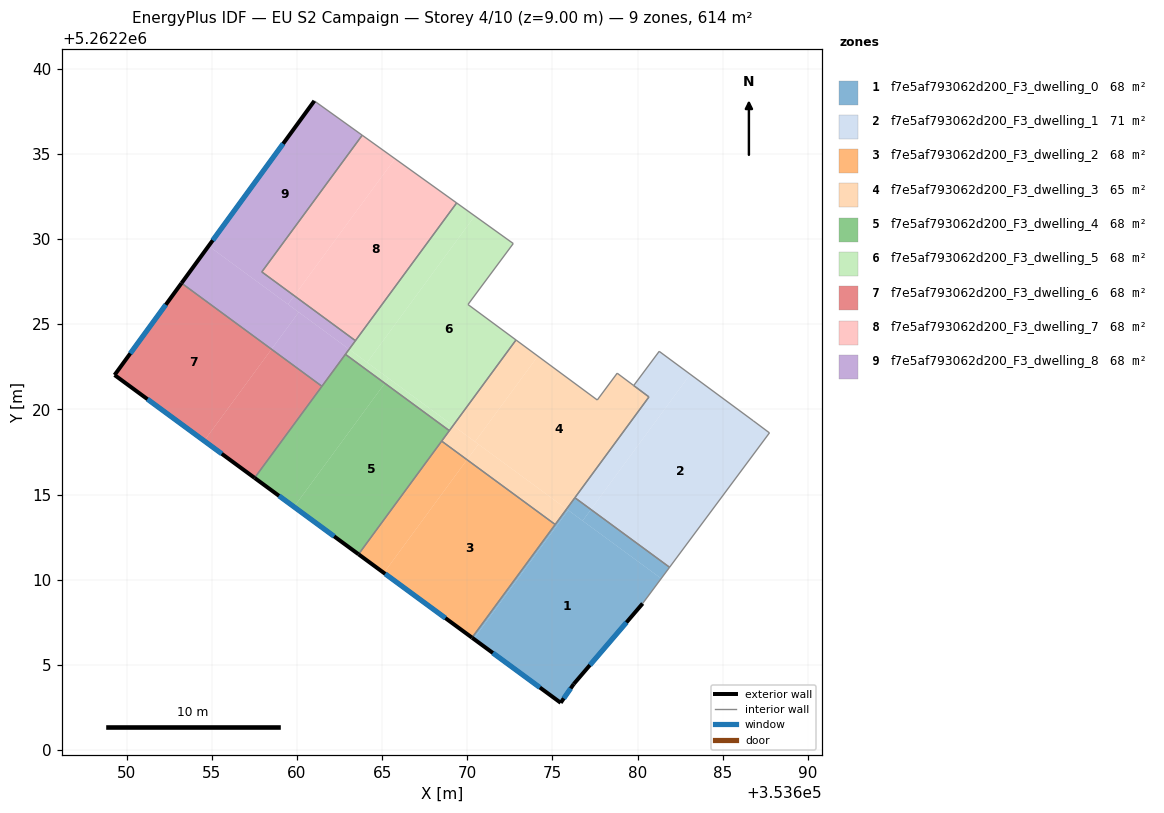
=== STOREY PLAN SPEC (per zone: floor XY polygon, exterior-wall plan segments, windows/doors) ===
zone 1: f7e5af793062d200_F3_dwelling_0  (68.2 m²)
  floor: (353681.39, 5262210.07) (353680.30, 5262208.60) (353676.25, 5262203.87) (353675.49, 5262202.77) (353670.38, 5262206.52) (353675.93, 5262214.08)
  floor: (353677.26, 5262214.12) (353676.78, 5262213.46) (353675.83, 5262214.15) (353676.32, 5262214.81)
  floor: (353675.93, 5262214.08) (353670.38, 5262206.52) (353670.28, 5262206.59) (353675.83, 5262214.15)
  floor: (353681.88, 5262210.73) (353680.30, 5262208.60) (353681.39, 5262210.07) (353676.78, 5262213.46) (353677.26, 5262214.12)
  exterior wall: (353676.25, 5262203.87) – (353680.30, 5262208.60)  [6.2 m]
    window: (353677.20, 5262204.98) – (353679.35, 5262207.49)  [5.2 m²]
  exterior wall: (353675.49, 5262202.77) – (353676.25, 5262203.87)  [1.3 m]
    window: (353675.67, 5262203.03) – (353676.07, 5262203.61)  [1.1 m²]
  exterior wall: (353670.28, 5262206.59) – (353675.49, 5262202.77)  [6.5 m]
    window: (353671.50, 5262205.70) – (353674.27, 5262203.67)  [5.5 m²]
  interior walls: 4
zone 2: f7e5af793062d200_F3_dwelling_1  (71.0 m²)
  floor: (353686.79, 5262219.33) (353687.75, 5262218.62) (353681.88, 5262210.73) (353677.26, 5262214.12) (353683.10, 5262222.06)
  floor: (353683.10, 5262222.06) (353677.26, 5262214.12) (353676.32, 5262214.81) (353680.67, 5262220.73) (353679.78, 5262221.40) (353681.27, 5262223.41)
  interior walls: 7
zone 3: f7e5af793062d200_F3_dwelling_2  (68.2 m²)
  floor: (353675.16, 5262213.24) (353670.28, 5262206.59) (353665.10, 5262210.40) (353669.99, 5262217.04)
  floor: (353669.99, 5262217.04) (353665.10, 5262210.40) (353663.62, 5262211.49) (353668.50, 5262218.14)
  exterior wall: (353663.62, 5262211.49) – (353670.28, 5262206.59)  [8.3 m]
    window: (353665.18, 5262210.34) – (353668.72, 5262207.74)  [7.0 m²]
  interior walls: 3
zone 4: f7e5af793062d200_F3_dwelling_3  (65.4 m²)
  floor: (353678.80, 5262222.12) (353680.67, 5262220.73) (353675.83, 5262214.15) (353670.66, 5262217.95) (353670.46, 5262218.10) (353674.15, 5262223.13) (353677.64, 5262220.55)
  floor: (353674.15, 5262223.13) (353670.46, 5262218.10) (353669.17, 5262219.05) (353672.86, 5262224.08)
  floor: (353675.83, 5262214.15) (353675.16, 5262213.24) (353669.99, 5262217.04) (353670.66, 5262217.95)
  floor: (353670.66, 5262217.95) (353669.99, 5262217.04) (353668.50, 5262218.14) (353669.17, 5262219.05)
  interior walls: 9
zone 5: f7e5af793062d200_F3_dwelling_4  (68.2 m²)
  floor: (353668.95, 5262218.75) (353663.62, 5262211.49) (353659.83, 5262214.28) (353665.16, 5262221.53)
  floor: (353665.16, 5262221.53) (353659.83, 5262214.28) (353657.51, 5262215.98) (353662.85, 5262223.23)
  exterior wall: (353657.51, 5262215.98) – (353663.62, 5262211.49)  [7.6 m]
    window: (353658.95, 5262214.92) – (353662.18, 5262212.54)  [6.4 m²]
  interior walls: 5
zone 6: f7e5af793062d200_F3_dwelling_5  (68.2 m²)
  floor: (353672.70, 5262229.74) (353670.04, 5262226.16) (353672.86, 5262224.08) (353669.17, 5262219.05) (353664.12, 5262222.75) (353670.44, 5262231.36)
  floor: (353670.44, 5262231.36) (353664.12, 5262222.75) (353663.06, 5262223.53) (353669.38, 5262232.12)
  floor: (353669.17, 5262219.05) (353668.95, 5262218.75) (353665.16, 5262221.53) (353665.38, 5262221.83)
  floor: (353665.38, 5262221.83) (353665.16, 5262221.53) (353662.85, 5262223.23) (353663.06, 5262223.53)
  interior walls: 7
zone 7: f7e5af793062d200_F3_dwelling_6  (68.2 m²)
  floor: (353658.51, 5262223.53) (353654.55, 5262218.15) (353649.29, 5262222.02) (353653.22, 5262227.41)
  floor: (353661.47, 5262221.36) (353657.51, 5262215.98) (353654.55, 5262218.15) (353658.51, 5262223.53)
  exterior wall: (353653.22, 5262227.41) – (353649.29, 5262222.02)  [6.7 m]
    window: (353652.30, 5262226.15) – (353650.21, 5262223.29)  [5.6 m²]
  exterior wall: (353649.29, 5262222.02) – (353657.51, 5262215.98)  [10.2 m]
    window: (353651.22, 5262220.60) – (353655.58, 5262217.39)  [8.6 m²]
  interior walls: 2
zone 8: f7e5af793062d200_F3_dwelling_7  (68.2 m²)
  floor: (353669.38, 5262232.12) (353663.43, 5262224.03) (353659.84, 5262226.67) (353665.76, 5262234.72)
  floor: (353665.76, 5262234.72) (353659.84, 5262226.67) (353657.94, 5262228.07) (353663.83, 5262236.10)
  interior walls: 4
zone 9: f7e5af793062d200_F3_dwelling_8  (68.2 m²)
  floor: (353663.83, 5262236.10) (353657.94, 5262228.07) (353659.84, 5262226.67) (353659.47, 5262226.17) (353654.81, 5262229.59) (353661.02, 5262238.12)
  floor: (353660.10, 5262225.71) (353658.51, 5262223.53) (353653.22, 5262227.41) (353654.81, 5262229.59)
  floor: (353663.43, 5262224.03) (353663.06, 5262223.53) (353659.47, 5262226.17) (353659.84, 5262226.67)
  floor: (353663.06, 5262223.53) (353661.47, 5262221.36) (353658.51, 5262223.53) (353660.10, 5262225.71)
  exterior wall: (353661.02, 5262238.12) – (353653.22, 5262227.41)  [13.2 m]
    window: (353659.19, 5262235.60) – (353655.05, 5262229.93)  [11.2 m²]
  interior walls: 6

=== DERIVED (storey summary) ===
Building: EU S2 Campaign
Storey: 4 of 10  (floor level z = 9.00 m)
Storey gross floor area: 613.8 m²
Zones on this storey: 9
  - f7e5af793062d200_F3_dwelling_0: floor 68.2 m²; exterior wall 14.0 m (42.1 m²); 3 window(s) 11.8 m²; WWR 28.1%
  - f7e5af793062d200_F3_dwelling_1: floor 71.0 m²
  - f7e5af793062d200_F3_dwelling_2: floor 68.2 m²; exterior wall 8.3 m (24.8 m²); 1 window(s) 7.0 m²; WWR 28.1%
  - f7e5af793062d200_F3_dwelling_3: floor 65.4 m²
  - f7e5af793062d200_F3_dwelling_4: floor 68.2 m²; exterior wall 7.6 m (22.7 m²); 1 window(s) 6.4 m²; WWR 28.1%
  - f7e5af793062d200_F3_dwelling_5: floor 68.2 m²
  - f7e5af793062d200_F3_dwelling_6: floor 68.2 m²; exterior wall 16.9 m (50.6 m²); 2 window(s) 14.2 m²; WWR 28.1%
  - f7e5af793062d200_F3_dwelling_7: floor 68.2 m²
  - f7e5af793062d200_F3_dwelling_8: floor 68.2 m²; exterior wall 13.2 m (39.7 m²); 1 window(s) 11.2 m²; WWR 28.1%
Zone adjacency (shared interzone walls):
  - f7e5af793062d200_F3_dwelling_0 ↔ f7e5af793062d200_F3_dwelling_1
  - f7e5af793062d200_F3_dwelling_0 ↔ f7e5af793062d200_F3_dwelling_2
  - f7e5af793062d200_F3_dwelling_0 ↔ f7e5af793062d200_F3_dwelling_3
  - f7e5af793062d200_F3_dwelling_1 ↔ f7e5af793062d200_F3_dwelling_3
  - f7e5af793062d200_F3_dwelling_2 ↔ f7e5af793062d200_F3_dwelling_3
  - f7e5af793062d200_F3_dwelling_2 ↔ f7e5af793062d200_F3_dwelling_4
  - f7e5af793062d200_F3_dwelling_3 ↔ f7e5af793062d200_F3_dwelling_4
  - f7e5af793062d200_F3_dwelling_3 ↔ f7e5af793062d200_F3_dwelling_5
  - f7e5af793062d200_F3_dwelling_4 ↔ f7e5af793062d200_F3_dwelling_5
  - f7e5af793062d200_F3_dwelling_4 ↔ f7e5af793062d200_F3_dwelling_6
  - f7e5af793062d200_F3_dwelling_4 ↔ f7e5af793062d200_F3_dwelling_8
  - f7e5af793062d200_F3_dwelling_5 ↔ f7e5af793062d200_F3_dwelling_7
  - f7e5af793062d200_F3_dwelling_5 ↔ f7e5af793062d200_F3_dwelling_8
  - f7e5af793062d200_F3_dwelling_6 ↔ f7e5af793062d200_F3_dwelling_8
  - f7e5af793062d200_F3_dwelling_7 ↔ f7e5af793062d200_F3_dwelling_8